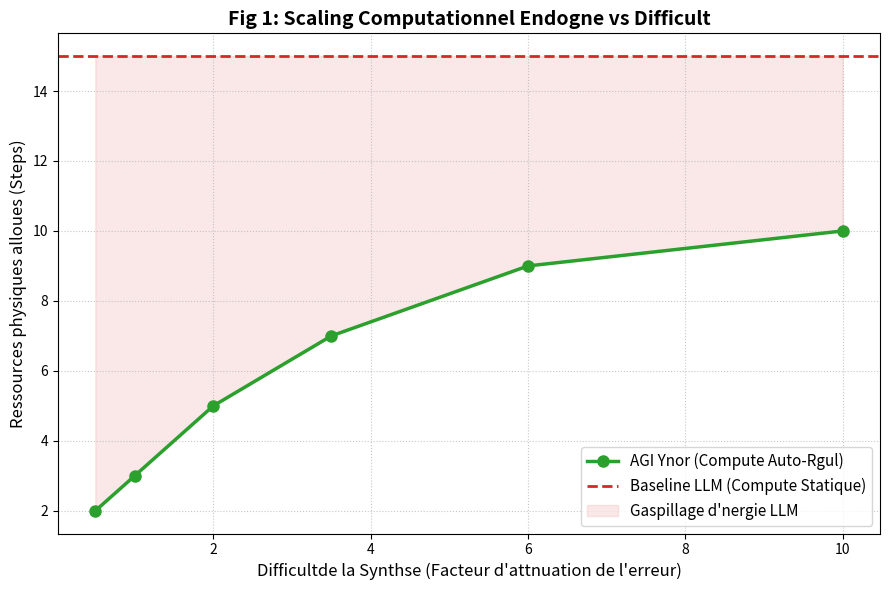
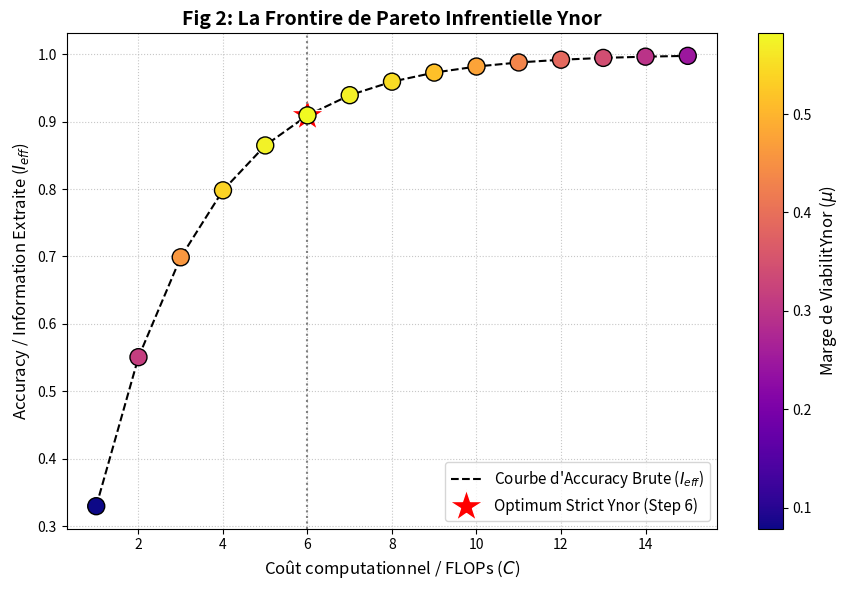
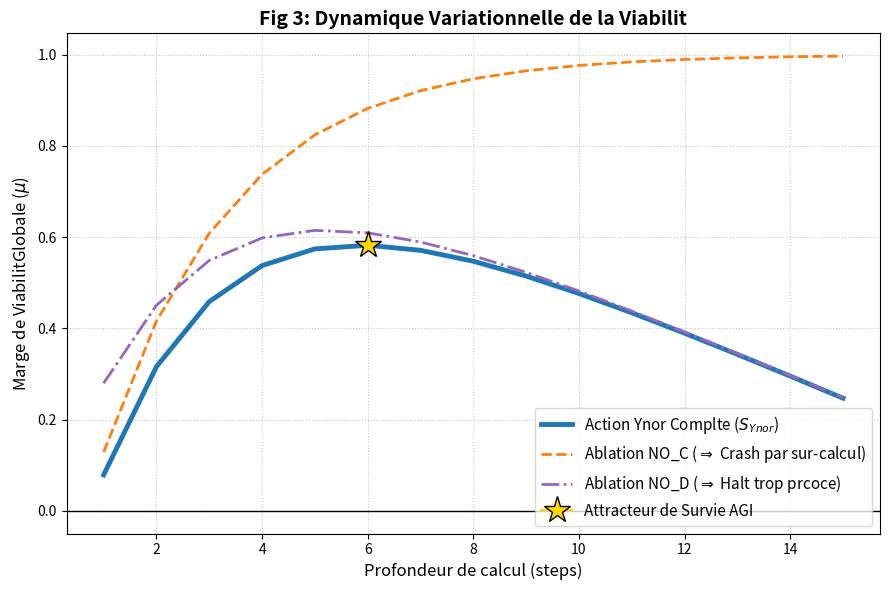

Here is the Python script that generated these plots, in order:
import matplotlib.pyplot as plt

import numpy as np

# Paramtres du modle

steps = np.arange(1, 16)

alpha = 0.2

beta = 0.05

# ==========================================================

# Graph 1: Compute vs Difficulty

# ==========================================================

difficulties = [0.5, 1.0, 2.0, 3.5, 6.0, 10.0]

ynor_computes = []

for diff in difficulties:

    best_step = 1

    best_L = -999

    for s in steps:

        err = np.exp(-s / diff)

        I_eff = 1.0 - err

        D_kl = err * 1.5

        L = I_eff - (alpha * D_kl) - (beta * s)

        if L > best_L:

            best_L = L

            best_step = s

    ynor_computes.append(best_step)

plt.figure(figsize=(9,6))

plt.plot(difficulties, ynor_computes, marker='o', color='#2ca02c', linewidth=2.5, markersize=8, label="AGI Ynor (Compute Auto-Rgul)")

plt.axhline(y=15, color='#d62728', linestyle='--', linewidth=2, label="Baseline LLM (Compute Statique)")

plt.title("Fig 1: Scaling Computationnel Endogne vs Difficult", fontsize=14, fontweight='bold')

plt.xlabel("Difficultde la Synthse (Facteur d'attnuation de l'erreur)", fontsize=12)

plt.ylabel("Ressources physiques alloues (Steps)", fontsize=12)

plt.fill_between(difficulties, ynor_computes, 15, color='#d62728', alpha=0.1, label="Gaspillage d'nergie LLM")

plt.legend(fontsize=11)

plt.grid(True, linestyle=':', alpha=0.7)

plt.tight_layout()

plt.savefig("fig1_compute_vs_difficulty.png", dpi=300)

plt.close()

# ==========================================================

# Graph 2: Pareto Frontier (Accuracy vs Cost)

# ==========================================================

diff = 2.5

costs = steps

accuracies = [1.0 - np.exp(-s / diff) for s in steps]

viabilities = [accuracies[s-1] - alpha * (1.5*np.exp(-s/diff)) - beta * s for s in steps]

plt.figure(figsize=(9,6))

plt.plot(costs, accuracies, 'k--', linewidth=1.5, label="Courbe d'Accuracy Brute ($I_{eff}$)")

sc = plt.scatter(costs, accuracies, c=viabilities, cmap='plasma', s=150, zorder=5, edgecolors='black')

cbar = plt.colorbar(sc)

cbar.set_label("Marge de ViabilitYnor ($\mu$)", fontsize=12)

best_idx = np.argmax(viabilities)

plt.plot(costs[best_idx], accuracies[best_idx], 'r*', markersize=25, label=f"Optimum Strict Ynor (Step {costs[best_idx]})", markeredgecolor='white')

plt.title("Fig 2: La Frontire de Pareto Infrentielle Ynor", fontsize=14, fontweight='bold')

plt.xlabel("Coût computationnel / FLOPs ($C$)", fontsize=12)

plt.ylabel("Accuracy / Information Extraite ($I_{eff}$)", fontsize=12)

plt.axvline(x=costs[best_idx], color='gray', linestyle=':')

plt.legend(fontsize=11)

plt.grid(True, linestyle=':', alpha=0.7)

plt.tight_layout()

plt.savefig("fig2_pareto_frontier.png", dpi=300)

plt.close()

# ==========================================================

# Graph 3: Viability Dynamics (Ablation Study)

# ==========================================================

plt.figure(figsize=(9,6))

L_ynor = [accuracies[s-1] - alpha * (1.5*np.exp(-s/diff)) - beta * s for s in steps]

L_no_c = [accuracies[s-1] - alpha * (1.5*np.exp(-s/diff)) for s in steps]

L_no_d = [accuracies[s-1] - beta * s for s in steps]

plt.plot(steps, L_ynor, color='#1f77b4', linewidth=3.5, label="Action Ynor Complte ($S_{Ynor}$)")

plt.plot(steps, L_no_c, color='#ff7f0e', linestyle='--', linewidth=2, label="Ablation NO_C ($\Rightarrow$ Crash par sur-calcul)")

plt.plot(steps, L_no_d, color='#9467bd', linestyle='-.', linewidth=2, label="Ablation NO_D ($\Rightarrow$ Halt trop prcoce)")

plt.plot(best_idx+1, L_ynor[best_idx], marker='*', color='gold', markersize=20, markeredgecolor='black', label="Attracteur de Survie AGI")

plt.title("Fig 3: Dynamique Variationnelle de la Viabilit", fontsize=14, fontweight='bold')

plt.xlabel("Profondeur de calcul (steps)", fontsize=12)

plt.ylabel("Marge de ViabilitGlobale ($\mu$)", fontsize=12)

plt.axhline(0, color='black', linewidth=1)

plt.legend(fontsize=11)

plt.grid(True, linestyle=':', alpha=0.7)

plt.tight_layout()

plt.savefig("fig3_ablation_viability.png", dpi=300)

plt.close()

print("Figures 1, 2 et 3 gnres et sauvegardes avec succs !")
